16-way image classification set "dataset" from GitHub (Tanmxy88/Rare-plant-species-Identification); label vocabulary: Shotomuli plant, agnishikha plant, anantamul plant, apang plant, ayapan plant, bamonhati plant, basok plant, betal plant, chapalish plant, gainura plant, kalochitra plant, kalodhutura plant, kalomegh plant, punarnava plant, ramtulsi plant, sarpaghandha plant.

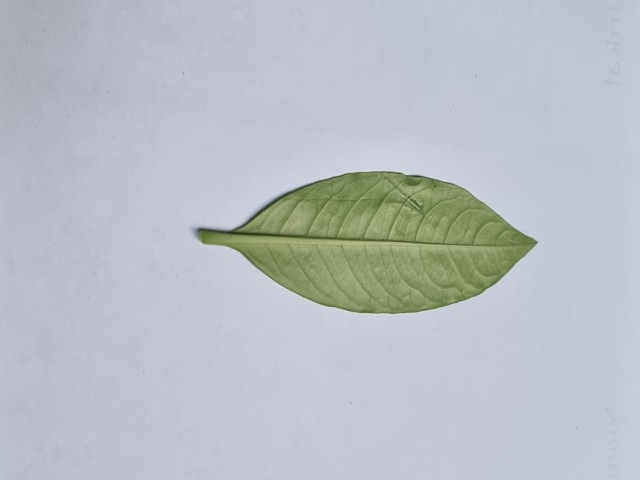
Label: sarpaghandha plant

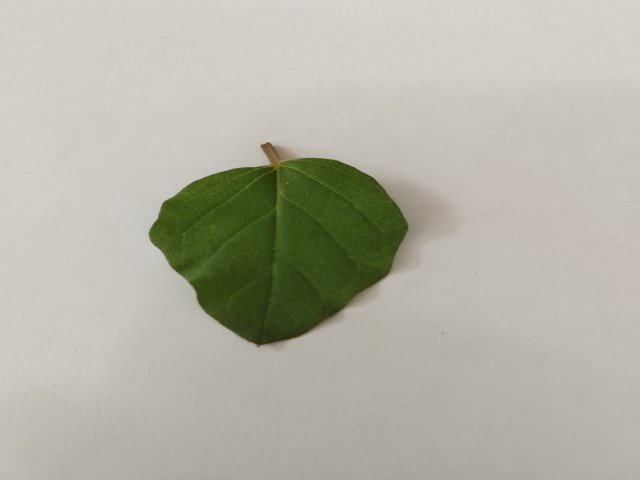
Label: punarnava plant

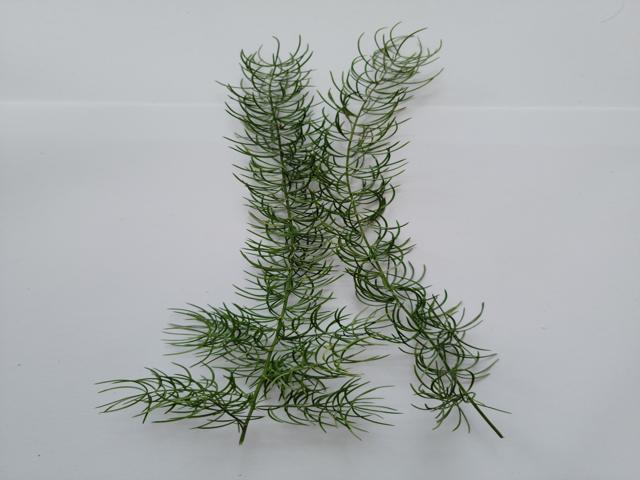
Label: Shotomuli plant

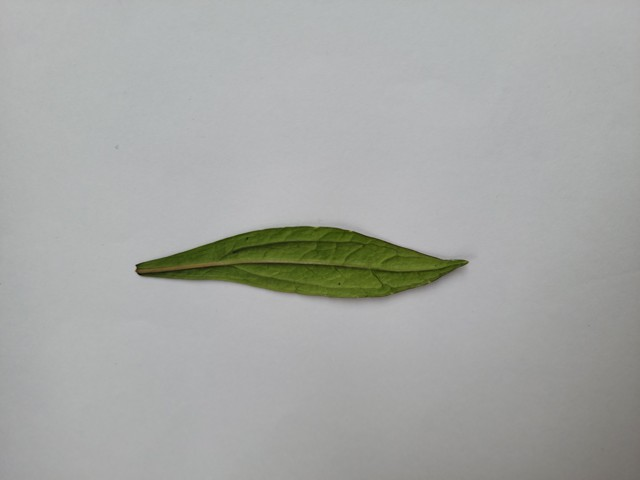
Label: ayapan plant

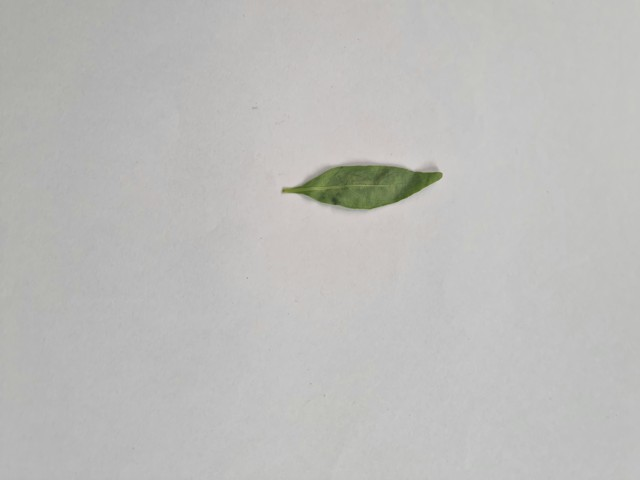
Label: kalomegh plant

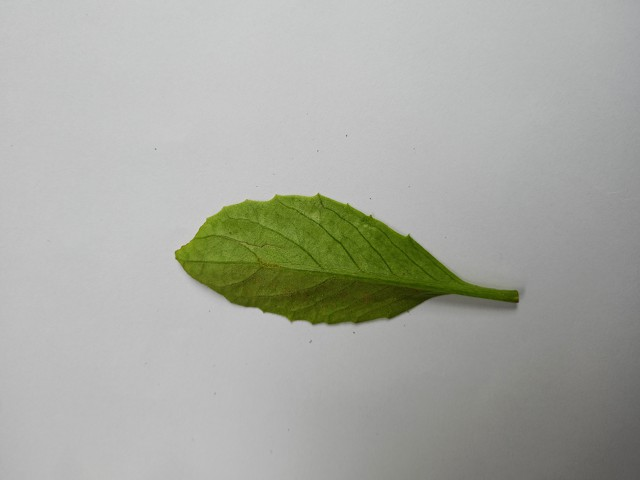
Label: gainura plant
